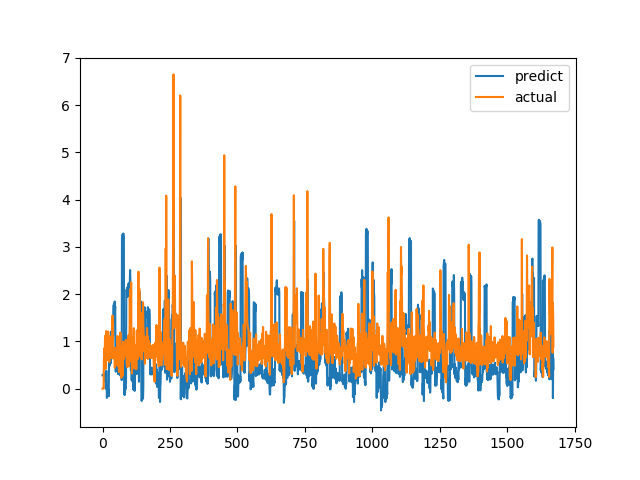

The table this chart was drawn from, first rows:
predict, actual
0.2823, 0.0
0.2821, 0.0
0.2819, 0.0
0.2816, 0.0
0.2821, 0.0
0.3293, 0.6238
0.2951, 0.6915
0.324, 0.8558
0.2451, 0.7094
0.1599, 1.015
0.3151, 1.116
0.3277, 0.4183
0.001252, 1.002
0.3436, 1.219
0.3793, 1.143
0.3182, 0.6528
-0.1964, 0.6747
-0.1321, 0.601
-0.1506, 0.6695
-0.1276, 0.6538
-0.1385, 0.7814
-0.1093, 1.206
-0.02786, 0.8469
-0.1612, 0.8286
0.6256, 0.6482
0.5122, 0.5624
0.4857, 0.7183
0.5955, 1.1
0.8231, 0.9542
0.675, 0.729
0.5456, 0.6694
0.5402, 0.8631
1.208, 0.6465
1.17, 0.8223
1.204, 0.9236
1.206, 0.8301
1.188, 1.067
1.224, 1.546
1.273, 0.6827
1.126, 0.6386
1.758, 0.6464
1.767, 0.6881
1.78, 0.7274
1.787, 0.65
1.755, 0.8694
1.843, 0.4409
1.662, 0.4519
1.733, 0.7575
0.5182, 0.4952
0.3578, 0.6851
0.4805, 0.7244
0.4658, 0.8654
0.5206, 0.74
0.443, 0.8071
0.4925, 0.8204
0.4875, 1.114
0.6206, 1.109
0.5796, 0.4751
0.306, 1.039
0.6332, 0.9458
... 1,612 more rows
